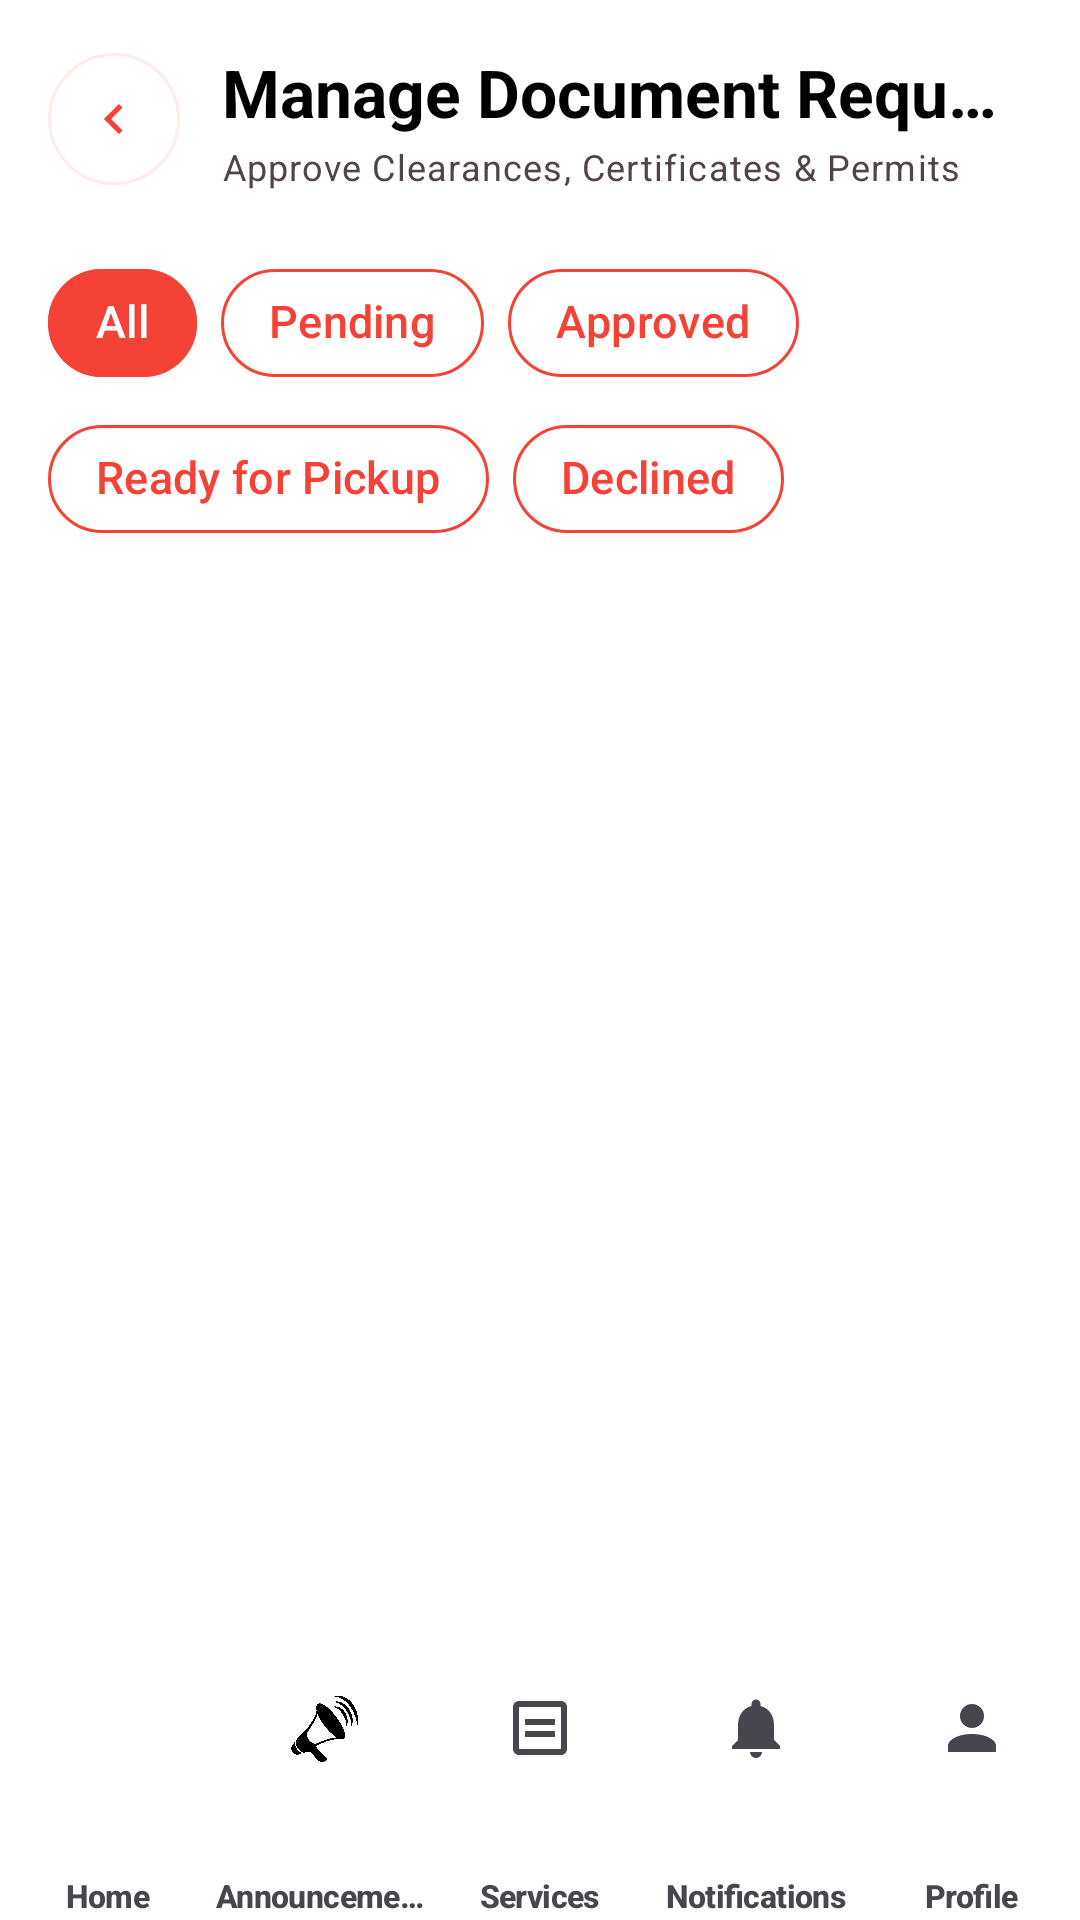

Reconstruct the res/layout file that produces this screen, plus the resources it refers to.
<!-- AndroidManifest.xml: application theme Theme.IServeKo -->
<!-- res/layout/activity_document_official.xml -->
<?xml version="1.0" encoding="utf-8"?>
<androidx.coordinatorlayout.widget.CoordinatorLayout xmlns:android="http://schemas.android.com/apk/res/android"
    xmlns:app="http://schemas.android.com/apk/res-auto"
    xmlns:tools="http://schemas.android.com/tools"
    android:id="@+id/main"
    android:layout_width="match_parent"
    android:layout_height="match_parent"
    android:background="@drawable/designbrg_v2"
    tools:context=".DocumentOfficialActivity">

    <com.google.android.material.appbar.AppBarLayout
        android:layout_width="match_parent"
        android:layout_height="wrap_content"
        android:background="@android:color/transparent"
        app:elevation="0dp"
        app:liftOnScroll="false">

        <LinearLayout
            android:layout_width="match_parent"
            android:layout_height="wrap_content"
            android:gravity="center_vertical"
            android:orientation="horizontal"
            android:paddingHorizontal="16dp"
            android:paddingTop="16dp"
            android:paddingBottom="8dp">

            <ImageButton
                android:id="@+id/btnBack"
                android:layout_width="44dp"
                android:layout_height="44dp"
                android:background="@drawable/bg_back_button"
                android:contentDescription="Back"
                android:padding="12dp"
                android:rotation="180"
                android:scaleType="centerInside"
                android:src="@drawable/ic_arrow_next"
                app:tint="#F44336" />

            <LinearLayout
                android:layout_width="0dp"
                android:layout_height="wrap_content"
                android:layout_marginStart="14dp"
                android:layout_weight="1"
                android:orientation="vertical">

                <TextView
                    android:layout_width="match_parent"
                    android:layout_height="wrap_content"
                    android:ellipsize="end"
                    android:maxLines="1"
                    android:text="Manage Document Requests"
                    android:textAppearance="@style/TextAppearance.Material3.TitleLarge"
                    android:textColor="#FF000000"
                    android:textStyle="bold" />

                <TextView
                    android:layout_width="match_parent"
                    android:layout_height="wrap_content"
                    android:layout_marginTop="2dp"
                    android:ellipsize="end"
                    android:maxLines="1"
                    android:text="Approve Clearances, Certificates &amp; Permits"
                    android:textAppearance="@style/TextAppearance.Material3.BodySmall"
                    android:textColor="@color/onSurfaceVariant" />
            </LinearLayout>

        </LinearLayout>

    </com.google.android.material.appbar.AppBarLayout>

    <LinearLayout
        android:layout_width="match_parent"
        android:layout_height="match_parent"
        android:orientation="vertical"
        app:layout_behavior="@string/appbar_scrolling_view_behavior">

        
        <com.google.android.material.chip.ChipGroup
            android:id="@+id/chipGroupDocStatus"
            android:layout_width="match_parent"
            android:layout_height="wrap_content"
            android:paddingHorizontal="16dp"
            android:paddingTop="12dp"
            android:paddingBottom="8dp"
            app:chipSpacingHorizontal="8dp"
            app:chipSpacingVertical="4dp"
            app:selectionRequired="true"
            app:singleLine="false"
            app:singleSelection="true">

            <com.google.android.material.chip.Chip
                android:id="@+id/chipAll"
                style="@style/App.Chip.Filter"
                android:layout_width="wrap_content"
                android:layout_height="wrap_content"
                android:checked="true"
                android:text="All" />

            <com.google.android.material.chip.Chip
                android:id="@+id/chipPending"
                style="@style/App.Chip.Filter"
                android:layout_width="wrap_content"
                android:layout_height="wrap_content"
                android:text="Pending" />

            <com.google.android.material.chip.Chip
                android:id="@+id/chipApproved"
                style="@style/App.Chip.Filter"
                android:layout_width="wrap_content"
                android:layout_height="wrap_content"
                android:text="Approved" />

            <com.google.android.material.chip.Chip
                android:id="@+id/chipReadyForPickup"
                style="@style/App.Chip.Filter"
                android:layout_width="wrap_content"
                android:layout_height="wrap_content"
                android:text="Ready for Pickup" />

            <com.google.android.material.chip.Chip
                android:id="@+id/chipDeclined"
                style="@style/App.Chip.Filter"
                android:layout_width="wrap_content"
                android:layout_height="wrap_content"
                android:text="Declined" />

        </com.google.android.material.chip.ChipGroup>

        <androidx.recyclerview.widget.RecyclerView
            android:id="@+id/recyclerViewDocumentRequests"
            android:layout_width="match_parent"
            android:layout_height="match_parent"
            android:clipToPadding="false"
            android:paddingHorizontal="16dp"
            android:paddingTop="8dp"
            android:paddingBottom="96dp" />

    </LinearLayout>

    <com.google.android.material.bottomnavigation.BottomNavigationView
        android:id="@+id/bottomNavigation"
        android:layout_width="match_parent"
        android:layout_height="wrap_content"
        android:layout_gravity="bottom"
        android:background="@color/white"
        app:elevation="8dp"
        app:itemIconTint="@color/nav_item_color"
        app:itemPaddingBottom="4dp"
        app:itemPaddingTop="4dp"
        app:itemRippleColor="#33F44336"
        app:itemTextAppearanceActive="@style/BottomNavText"
        app:itemTextAppearanceInactive="@style/BottomNavText"
        app:itemTextColor="@color/nav_item_color"
        app:labelVisibilityMode="labeled"
        app:menu="@menu/bottom_nav_menu" />

</androidx.coordinatorlayout.widget.CoordinatorLayout>
<!-- resources referenced by this layout -->
<resources>
  <color name="onSurfaceVariant">#514442</color>
  <color name="white">#FFFFFFFF</color>
  <!-- drawable bg_back_button (drawable) -->
  <?xml version="1.0" encoding="utf-8"?>
  <ripple xmlns:android="http://schemas.android.com/apk/res/android"
      android:color="#33F44336">
      <item>
          <shape android:shape="oval">
              <solid android:color="#FFFFFFFF" />
              <stroke android:width="1dp" android:color="#1AF44336" />
          </shape>
      </item>
  </ripple>
  <!-- drawable designbrg_v2 (drawable) -->
  <?xml version="1.0" encoding="utf-8"?>
  <shape xmlns:android="http://schemas.android.com/apk/res/android">
       <solid android:color="#FFFFFFFF"/>
  </shape>
  <!-- drawable ic_arrow_next (drawable) -->
  <vector xmlns:android="http://schemas.android.com/apk/res/android"
      android:width="24dp"
      android:height="24dp"
      android:viewportWidth="24"
      android:viewportHeight="24">
      <path
          android:fillColor="#FF000000"
          android:pathData="M8.59,16.59L13.17,12L8.59,7.41L10,6L16,12L10,18L8.59,16.59Z"/>
  </vector>
  <style name="App.Chip.Filter" parent="Widget.Material3.Chip.Filter">
          <item name="chipBackgroundColor">@color/chip_bg</item>
          <item name="chipStrokeColor">@color/chip_stroke</item>
          <item name="chipStrokeWidth">1dp</item>
          <item name="android:textColor">@color/chip_text</item>
          <item name="android:textStyle">bold</item>
          <item name="android:textSize">15sp</item>
          <item name="checkedIconVisible">false</item>
          <item name="chipCornerRadius">20dp</item>
          <item name="chipMinHeight">36dp</item>
          <item name="rippleColor">#33F44336</item>
  
          <item name="boxBackgroundColor">#F44336</item>
          <item name="boxStrokeColor">#FFFFFFFF</item>
          <item name="hintTextColor">#FFFFFFFF</item>
          <item name="android:textColorHint">#FFFFFFFF</item>
          <item name="cursorColor">#FFFFFFFF</item>
      </style>
  <style name="BottomNavText" parent="TextAppearance.Material3.LabelSmall">
          <item name="android:textSize">10.5sp</item>
          <item name="android:textStyle">bold</item>
          <item name="android:includeFontPadding">false</item>
          <item name="android:letterSpacing">-0.02</item>
      </style>
  <style name="Theme.IServeKo" parent="Base.Theme.IServeKo" />
  <color name="primary">#B3261E</color>
  <color name="onPrimary">#FFFFFFFF</color>
  <color name="primaryContainer">#F9DEDC</color>
  <color name="onPrimaryContainer">#410E0B</color>
  <color name="secondary">#775A00</color>
  <color name="onSecondary">#FFFFFFFF</color>
  <color name="secondaryContainer">#FFDF91</color>
  <color name="onSecondaryContainer">#251A00</color>
  <color name="surface">#FFFBFF</color>
  <color name="onSurface">#201A19</color>
  <color name="surfaceVariant">#F4EDEA</color>
  <color name="outline">#857370</color>
</resources>
